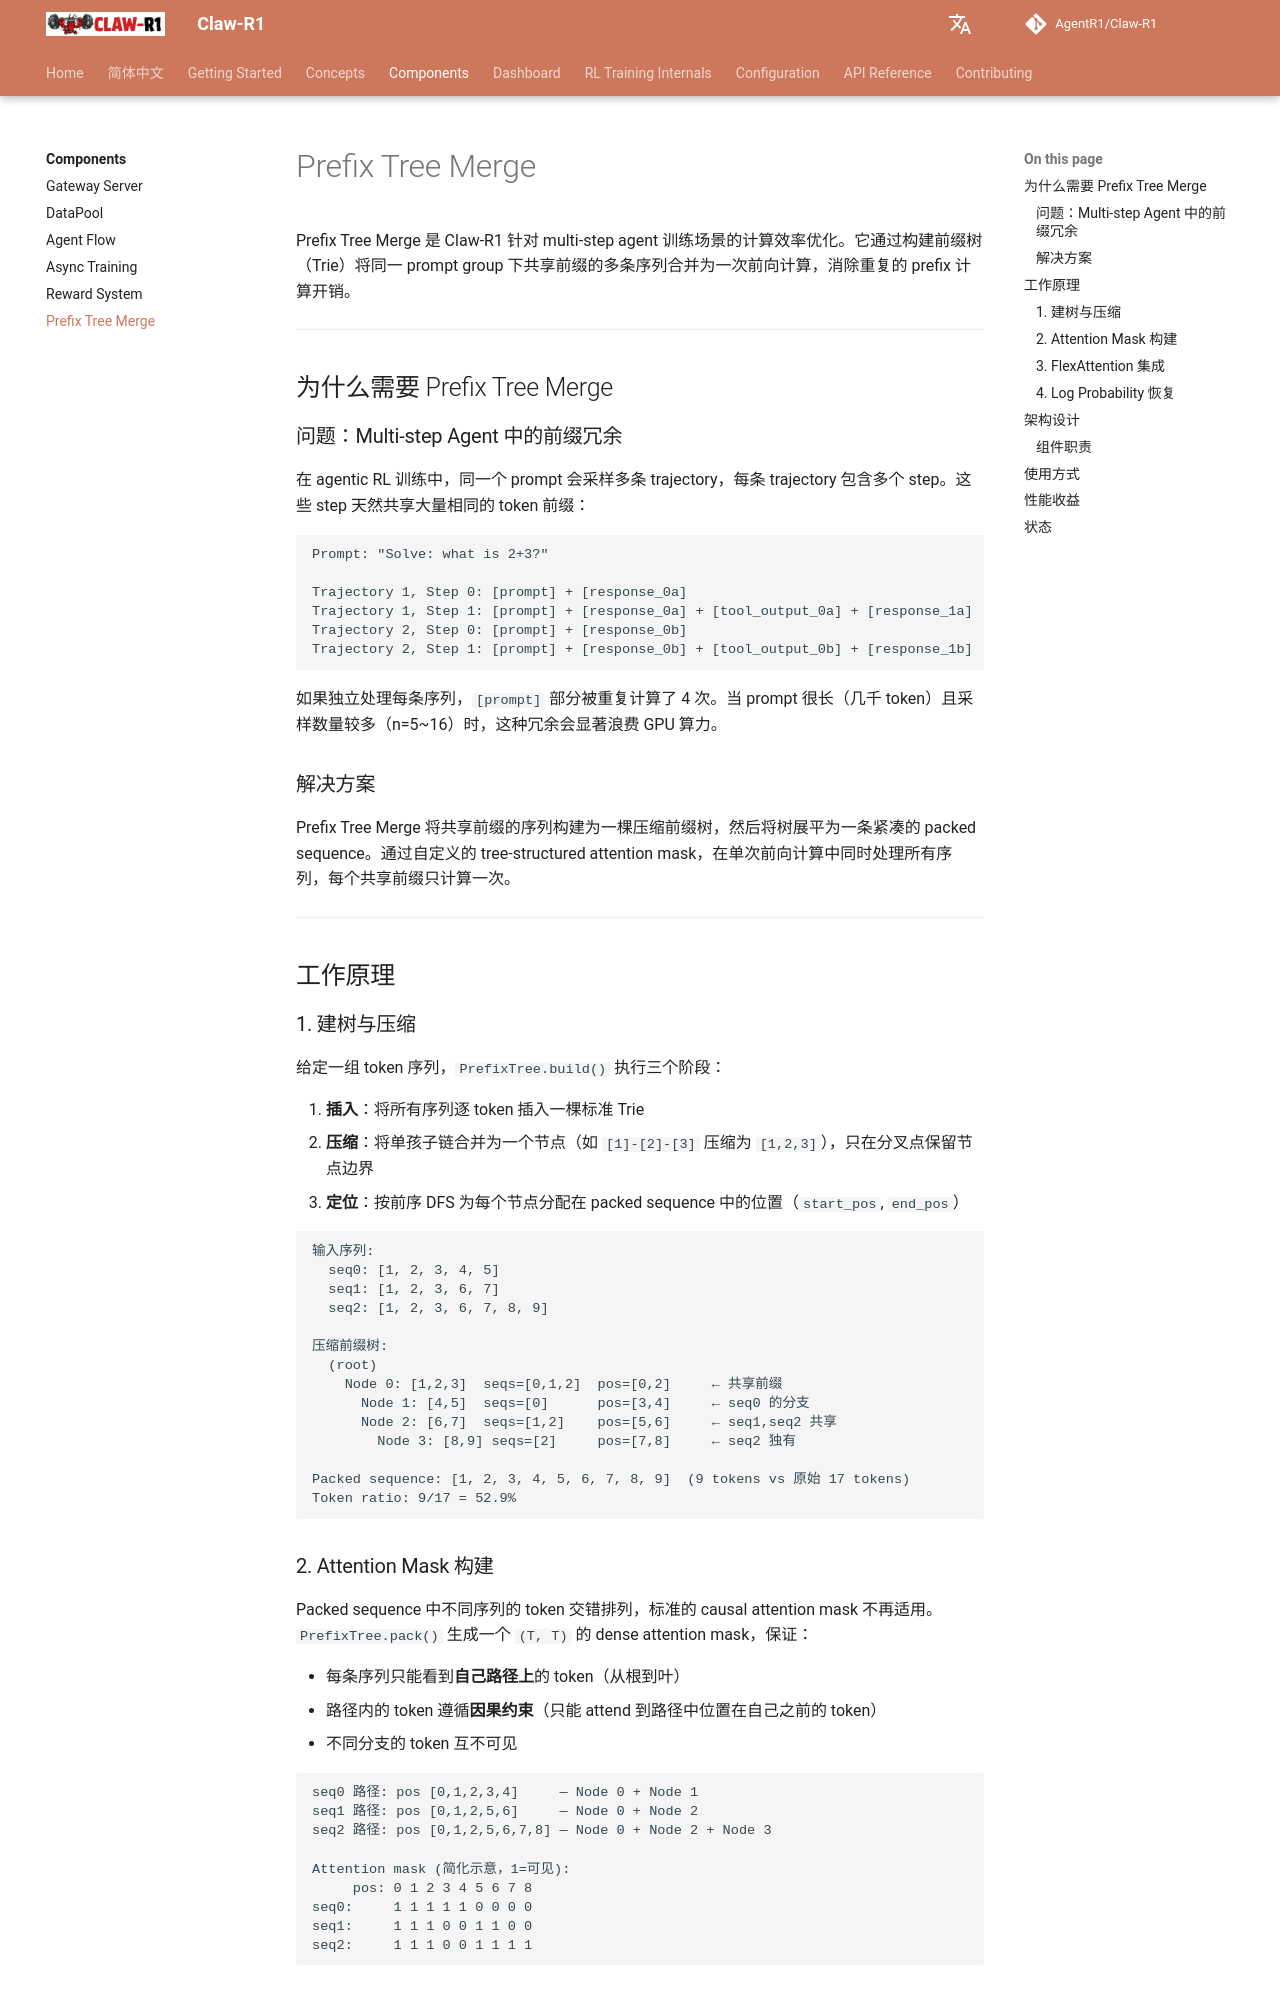

repository: AgentR1/Claw-R1 · page: components/prefix-tree-merge/index.html · generator: mkdocs

# Prefix Tree Merge

Prefix Tree Merge 是 Claw-R1 针对 multi-step agent 训练场景的计算效率优化。它通过构建前缀树（Trie）将同一 prompt group 下共享前缀的多条序列合并为一次前向计算，消除重复的 prefix 计算开销。

---

## 为什么需要 Prefix Tree Merge

### 问题：Multi-step Agent 中的前缀冗余

在 agentic RL 训练中，同一个 prompt 会采样多条 trajectory，每条 trajectory 包含多个 step。这些 step 天然共享大量相同的 token 前缀：

```
Prompt: "Solve: what is 2+3?"

Trajectory 1, Step 0: [prompt] + [response_0a]
Trajectory 1, Step 1: [prompt] + [response_0a] + [tool_output_0a] + [response_1a]
Trajectory 2, Step 0: [prompt] + [response_0b]
Trajectory 2, Step 1: [prompt] + [response_0b] + [tool_output_0b] + [response_1b]
```

如果独立处理每条序列，`[prompt]` 部分被重复计算了 4 次。当 prompt 很长（几千 token）且采样数量较多（n=5~16）时，这种冗余会显著浪费 GPU 算力。

### 解决方案

Prefix Tree Merge 将共享前缀的序列构建为一棵压缩前缀树，然后将树展平为一条紧凑的 packed sequence。通过自定义的 tree-structured attention mask，在单次前向计算中同时处理所有序列，每个共享前缀只计算一次。

---

## 工作原理

### 1. 建树与压缩

给定一组 token 序列，`PrefixTree.build()` 执行三个阶段：

1. **插入**：将所有序列逐 token 插入一棵标准 Trie
2. **压缩**：将单孩子链合并为一个节点（如 `[1]-[2]-[3]` 压缩为 `[1,2,3]`），只在分叉点保留节点边界
3. **定位**：按前序 DFS 为每个节点分配在 packed sequence 中的位置（`start_pos`, `end_pos`）

```
输入序列:
  seq0: [1, 2, 3, 4, 5]
  seq1: [1, 2, 3, 6, 7]
  seq2: [1, 2, 3, 6, 7, 8, 9]

压缩前缀树:
  (root)
    Node 0: [1,2,3]  seqs=[0,1,2]  pos=[0,2]     ← 共享前缀
      Node 1: [4,5]  seqs=[0]      pos=[3,4]     ← seq0 的分支
      Node 2: [6,7]  seqs=[1,2]    pos=[5,6]     ← seq1,seq2 共享
        Node 3: [8,9] seqs=[2]     pos=[7,8]     ← seq2 独有

Packed sequence: [1, 2, 3, 4, 5, 6, 7, 8, 9]  (9 tokens vs 原始 17 tokens)
Token ratio: 9/17 = 52.9%
```

### 2. Attention Mask 构建

Packed sequence 中不同序列的 token 交错排列，标准的 causal attention mask 不再适用。`PrefixTree.pack()` 生成一个 `(T, T)` 的 dense attention mask，保证：

- 每条序列只能看到**自己路径上**的 token（从根到叶）
- 路径内的 token 遵循**因果约束**（只能 attend 到路径中位置在自己之前的 token）
- 不同分支的 token 互不可见

```
seq0 路径: pos [0,1,2,3,4]     — Node 0 + Node 1
seq1 路径: pos [0,1,2,5,6]     — Node 0 + Node 2
seq2 路径: pos [0,1,2,5,6,7,8] — Node 0 + Node 2 + Node 3

Attention mask (简化示意，1=可见):
     pos: 0 1 2 3 4 5 6 7 8
seq0:     1 1 1 1 1 0 0 0 0
seq1:     1 1 1 0 0 1 1 0 0
seq2:     1 1 1 0 0 1 1 1 1
```
